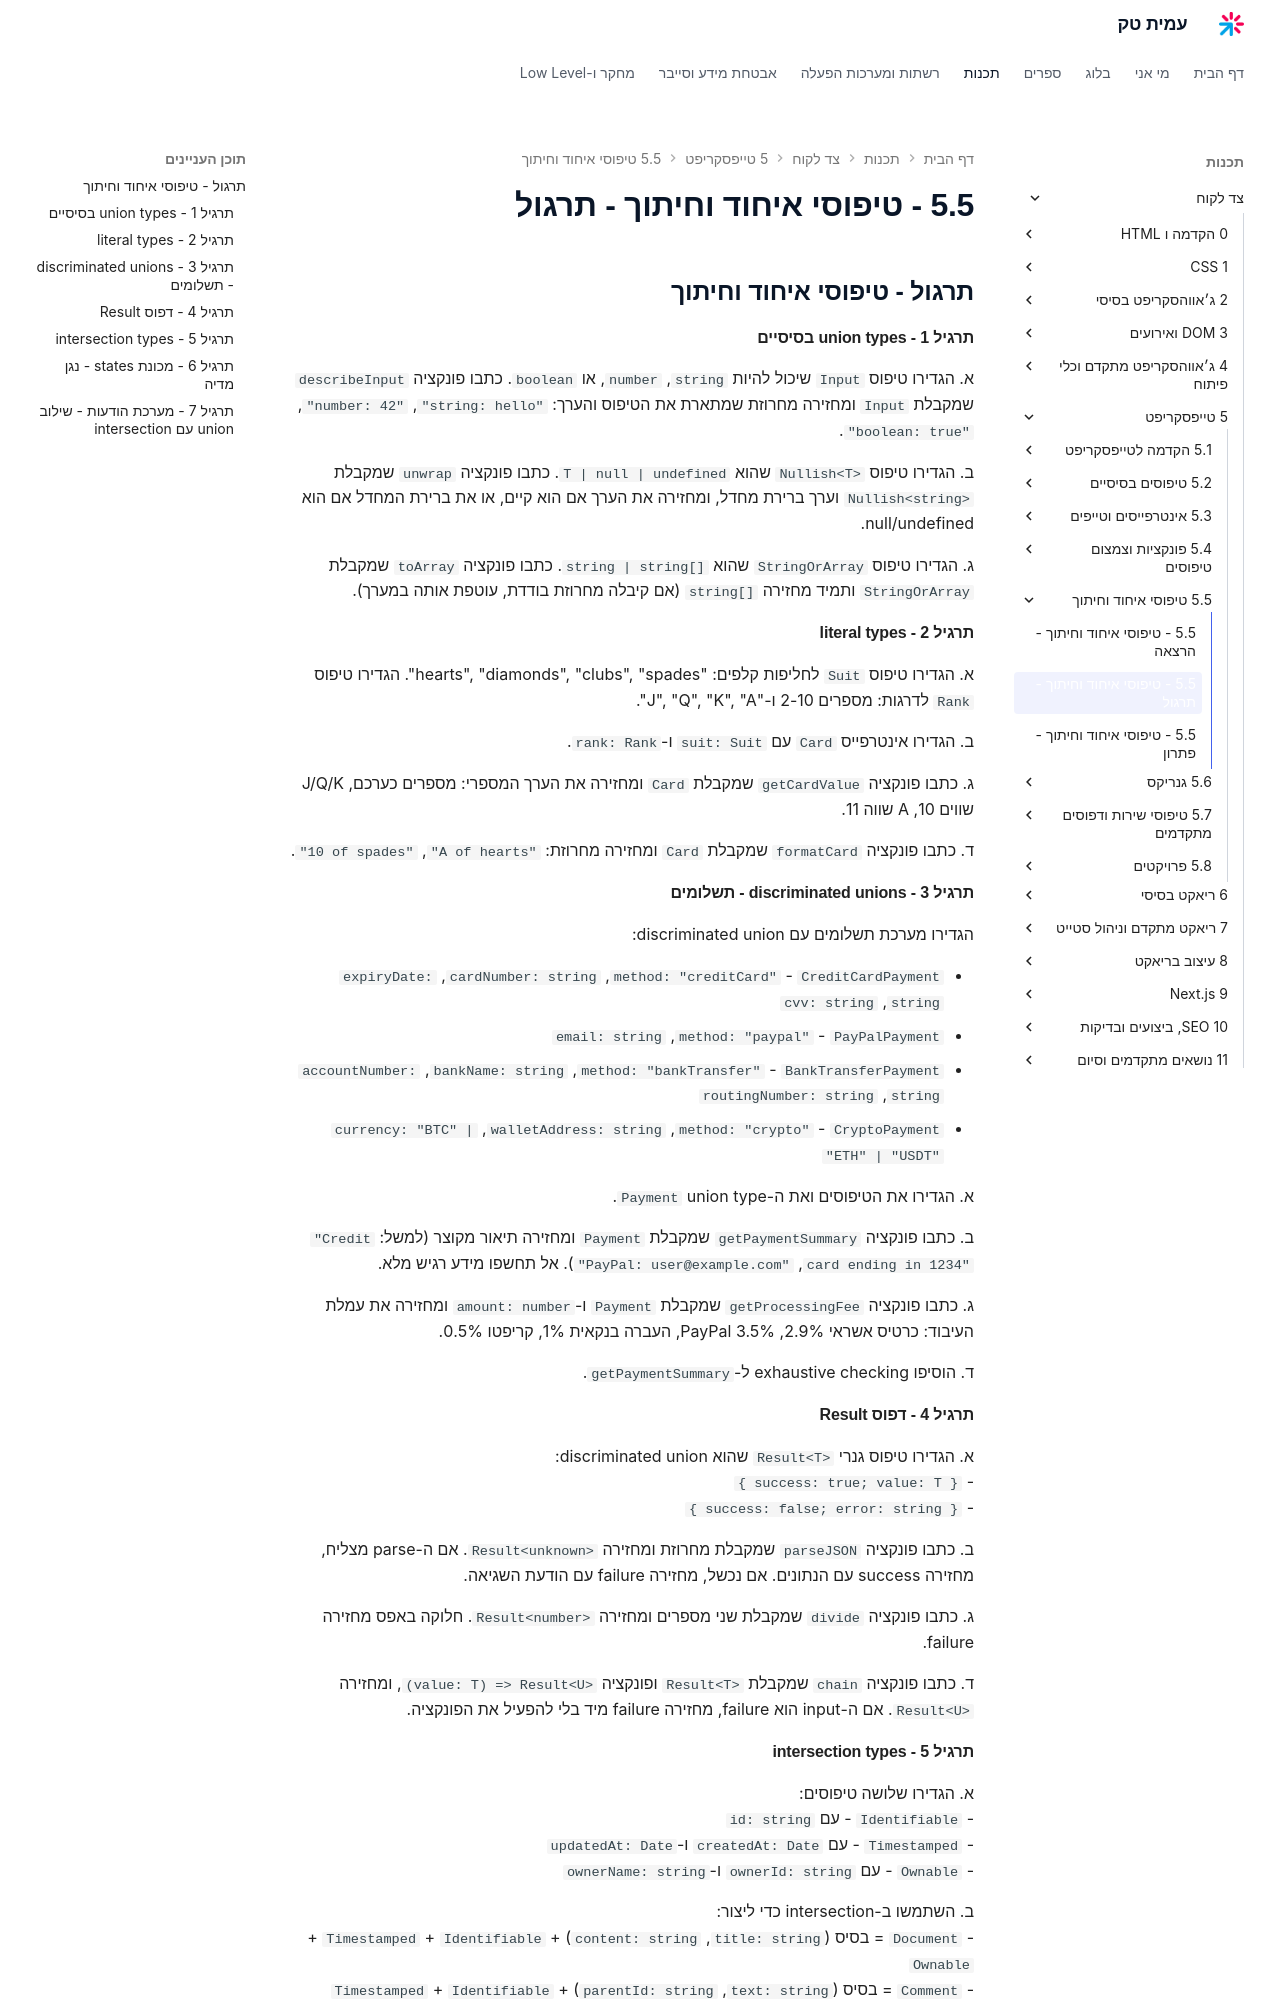

repository: AmitPinchasi/amittech · page: צד-לקוח/5 - טייפסקריפט/5.5 - טיפוסי איחוד וחיתוך/5.5 - טיפוסי איחוד וחיתוך - תרגול/index.html · generator: mkdocs


## תרגול - טיפוסי איחוד וחיתוך

#### תרגיל 1 - union types בסיסיים

א. הגדירו טיפוס `Input` שיכול להיות `string`, `number`, או `boolean`. כתבו פונקציה `describeInput` שמקבלת `Input` ומחזירה מחרוזת שמתארת את הטיפוס והערך: `"string: hello"`, `"number: 42"`, `"boolean: true"`.

ב. הגדירו טיפוס `Nullish<T>` שהוא `T | null | undefined`. כתבו פונקציה `unwrap` שמקבלת `Nullish<string>` וערך ברירת מחדל, ומחזירה את הערך אם הוא קיים, או את ברירת המחדל אם הוא null/undefined.

ג. הגדירו טיפוס `StringOrArray` שהוא `string | string[]`. כתבו פונקציה `toArray` שמקבלת `StringOrArray` ותמיד מחזירה `string[]` (אם קיבלה מחרוזת בודדת, עוטפת אותה במערך).

#### תרגיל 2 - literal types

א. הגדירו טיפוס `Suit` לחליפות קלפים: "hearts", "diamonds", "clubs", "spades". הגדירו טיפוס `Rank` לדרגות: מספרים 2-10 ו-"J", "Q", "K", "A".

ב. הגדירו אינטרפייס `Card` עם `suit: Suit` ו-`rank: Rank`.

ג. כתבו פונקציה `getCardValue` שמקבלת `Card` ומחזירה את הערך המספרי: מספרים כערכם, J/Q/K שווים 10, A שווה 11.

ד. כתבו פונקציה `formatCard` שמקבלת `Card` ומחזירה מחרוזת: `"A of hearts"`, `"10 of spades"`.

#### תרגיל 3 - discriminated unions - תשלומים

הגדירו מערכת תשלומים עם discriminated union:

- `CreditCardPayment` - `method: "creditCard"`, `cardNumber: string`, `expiryDate: string`, `cvv: string`
- `PayPalPayment` - `method: "paypal"`, `email: string`
- `BankTransferPayment` - `method: "bankTransfer"`, `bankName: string`, `accountNumber: string`, `routingNumber: string`
- `CryptoPayment` - `method: "crypto"`, `walletAddress: string`, `currency: "BTC" | "ETH" | "USDT"`

א. הגדירו את הטיפוסים ואת ה-union type `Payment`.

ב. כתבו פונקציה `getPaymentSummary` שמקבלת `Payment` ומחזירה תיאור מקוצר (למשל: `"Credit card ending in 1234"`, `"PayPal: user@example.com"`). אל תחשפו מידע רגיש מלא.

ג. כתבו פונקציה `getProcessingFee` שמקבלת `Payment` ו-`amount: number` ומחזירה את עמלת העיבוד: כרטיס אשראי 2.9%, PayPal 3.5%, העברה בנקאית 1%, קריפטו 0.5%.

ד. הוסיפו exhaustive checking ל-`getPaymentSummary`.

#### תרגיל 4 - דפוס Result

א. הגדירו טיפוס גנרי `Result<T>` שהוא discriminated union:
- `{ success: true; value: T }`
- `{ success: false; error: string }`

ב. כתבו פונקציה `parseJSON` שמקבלת מחרוזת ומחזירה `Result<unknown>`. אם ה-parse מצליח, מחזירה success עם הנתונים. אם נכשל, מחזירה failure עם הודעת השגיאה.

ג. כתבו פונקציה `divide` שמקבלת שני מספרים ומחזירה `Result<number>`. חלוקה באפס מחזירה failure.

ד. כתבו פונקציה `chain` שמקבלת `Result<T>` ופונקציה `(value: T) => Result<U>`, ומחזירה `Result<U>`. אם ה-input הוא failure, מחזירה failure מיד בלי להפעיל את הפונקציה.
